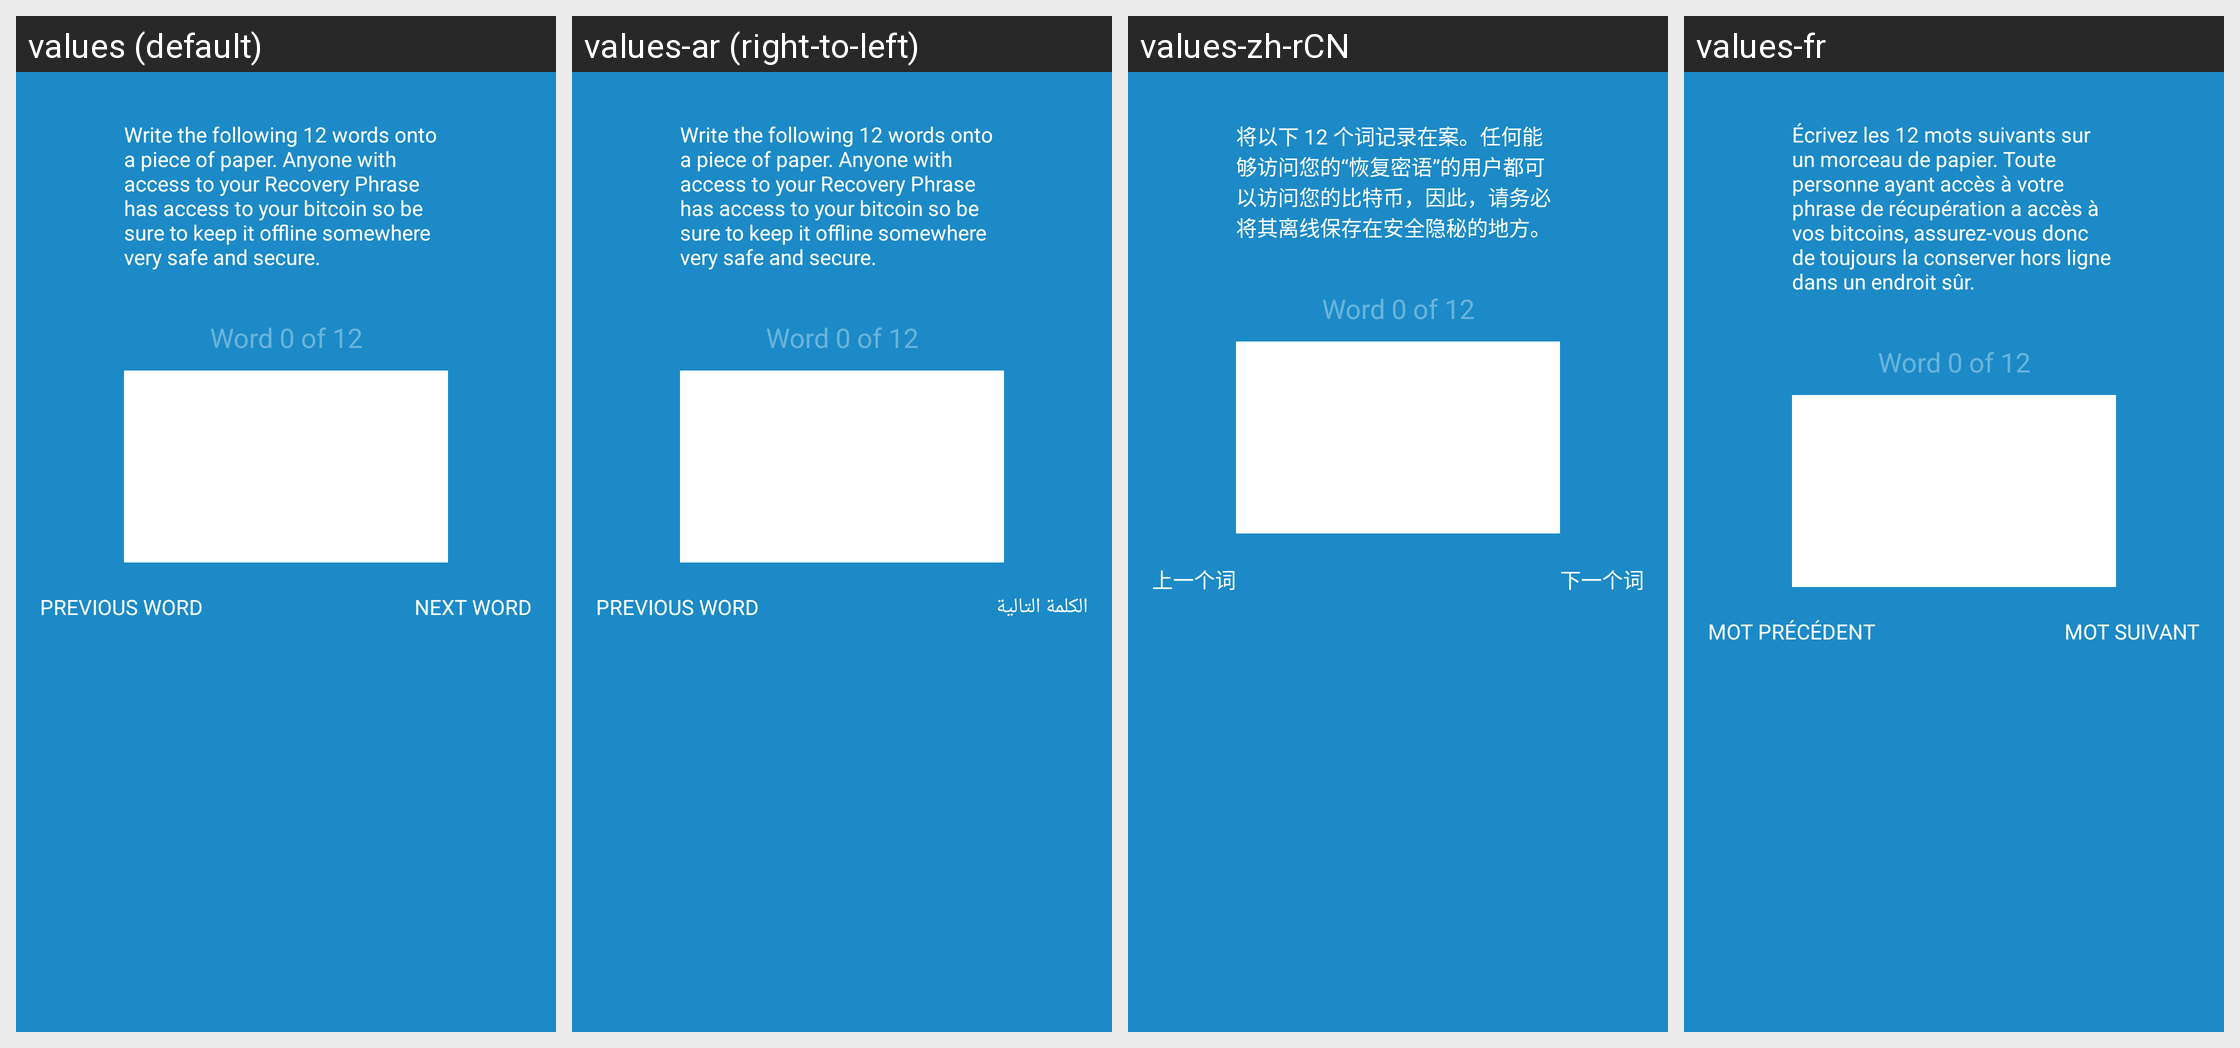

Translations of the strings shown on this Android screen, per locale in the grid:
Android screen res/layout/fragment_backup_wallet_2.xml rendered under 4 locales, left to right: values (default), values-ar (right-to-left), values-zh-rCN, values-fr. Device: Nexus 5 (rendered at 1080×1920; each locale shown at half size, 540×960, under a caption strip naming it); theme AppTheme.
Other locales in the repository, not shown: values-bg, values-ca, values-cs, values-da, values-de, values-el, values-es, values-fi, values-he, values-hi, values-hu, values-id, values-it, values-ja, values-ko, values-nl, values-no, values-pl, values-pt, values-pt-rBR, values-ro, values-ru, values-sl, values-sv, values-th, values-tr, values-uk, values-vi, values-zh-rTW.
Strings drawn on this screen, with the default value and each locale's value (text and hints the layout hard-codes, and strings that could not be matched under every locale, appear in the picture but are not listed):

backup_write_down_12_words
  values: Write the following 12 words onto a piece of paper. Anyone with access to your Recovery Phrase has access to your bitcoin so be sure to keep it offline somewhere very safe and secure.
  values-ar: Write the following 12 words onto a piece of paper. Anyone with access to your Recovery Phrase has access to your bitcoin so be sure to keep it offline somewhere very safe and secure.  [not translated; the default value is used]
  values-zh-rCN: 将以下 12 个词记录在案。任何能够访问您的“恢复密语”的用户都可以访问您的比特币，因此，请务必将其离线保存在安全隐秘的地方。
  values-fr: Écrivez les 12 mots suivants sur un morceau de papier. Toute personne ayant accès à votre phrase de récupération a accès à vos bitcoins, assurez-vous donc de toujours la conserver hors ligne dans un endroit sûr.

PREVIOUS_WORD
  values: PREVIOUS WORD
  values-ar: PREVIOUS WORD  [not translated; the default value is used]
  values-zh-rCN: 上一个词
  values-fr: MOT PRÉCÉDENT

NEXT_WORD
  values: NEXT WORD
  values-ar: الكلمة التالية
  values-zh-rCN: 下一个词
  values-fr: MOT SUIVANT
